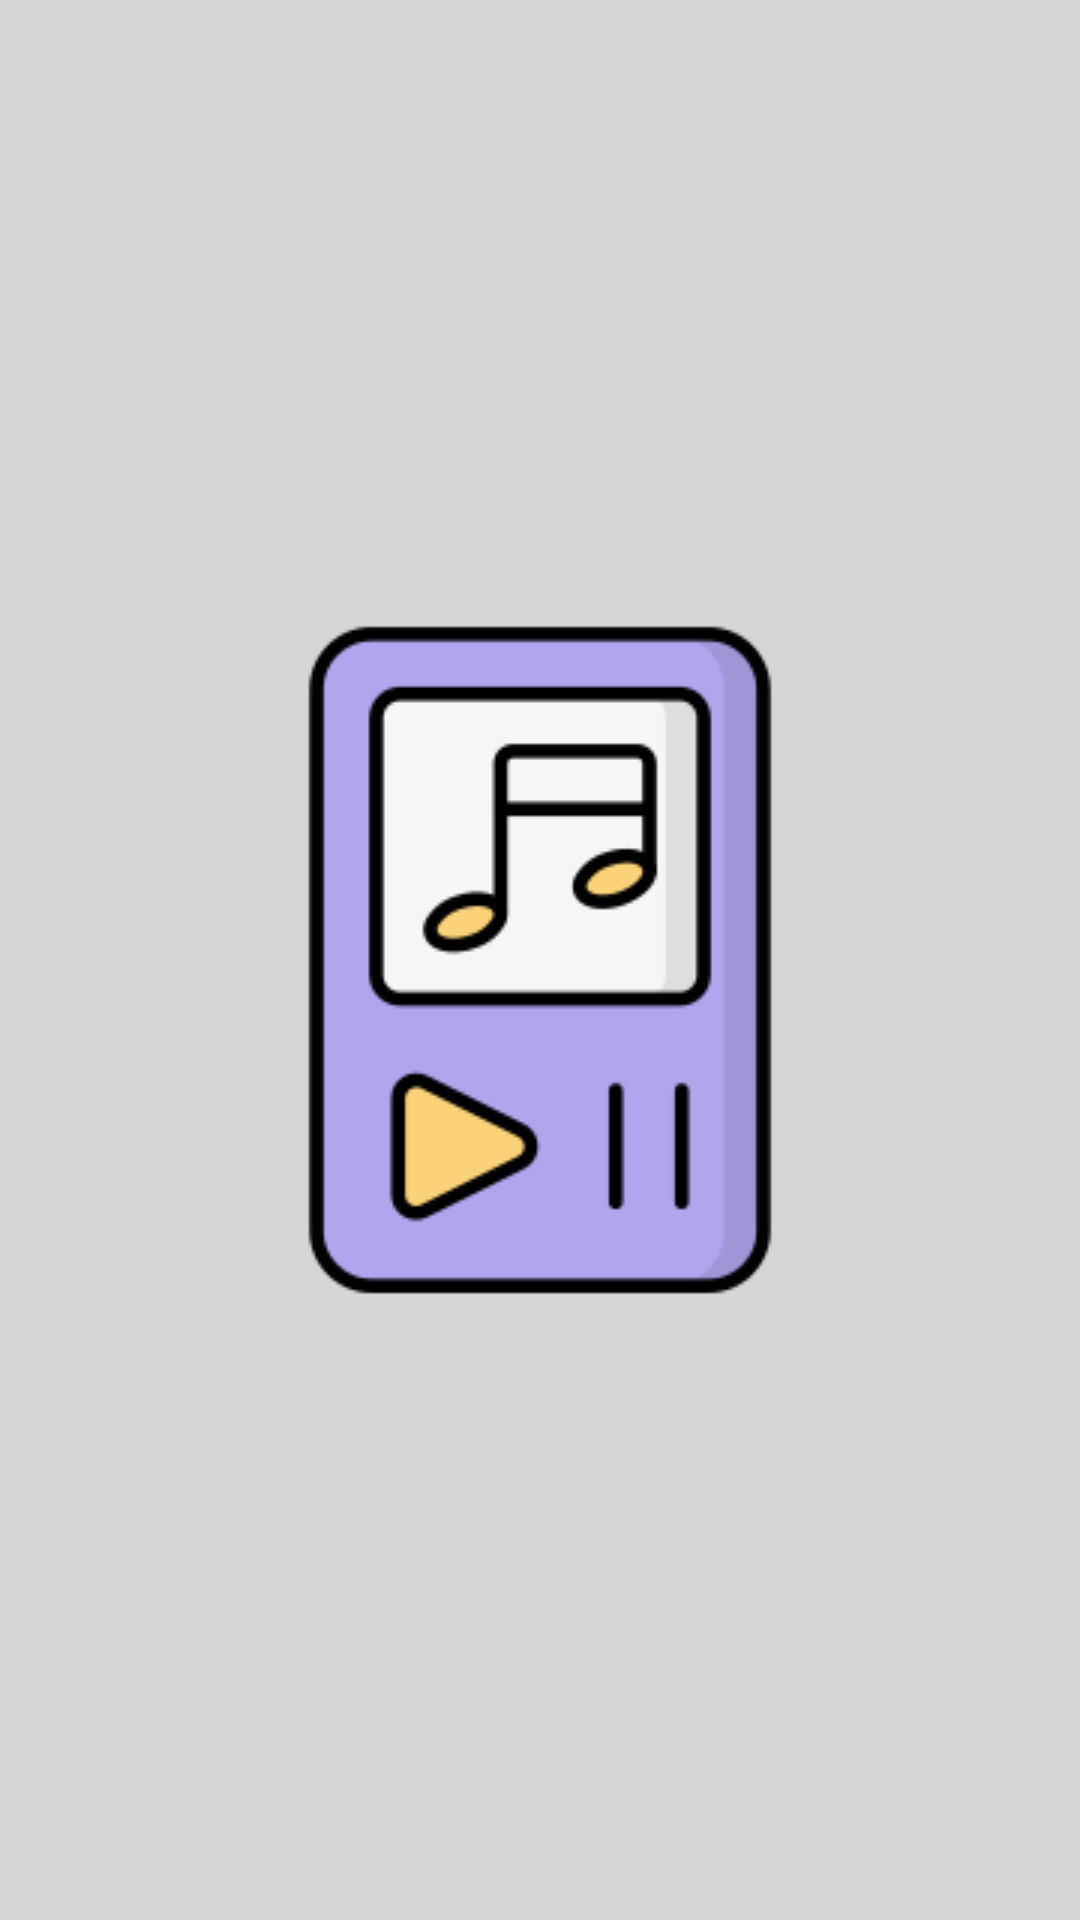

Write the Android layout XML for this screen, with the resource values it uses.
<!-- AndroidManifest.xml: application theme Theme.MyMP3Player -->
<!-- res/layout/activity_start.xml -->
<?xml version="1.0" encoding="utf-8"?>
<androidx.constraintlayout.widget.ConstraintLayout xmlns:android="http://schemas.android.com/apk/res/android"
    xmlns:app="http://schemas.android.com/apk/res-auto"
    xmlns:tools="http://schemas.android.com/tools"
    android:layout_width="match_parent"
    android:layout_height="match_parent"
    android:background="#D6D6D6"
    tools:context=".StartActivity">

    <ImageView
        android:id="@+id/imageView"
        android:layout_width="wrap_content"
        android:layout_height="wrap_content"
        app:layout_constraintBottom_toBottomOf="parent"
        app:layout_constraintEnd_toEndOf="parent"
        app:layout_constraintStart_toStartOf="parent"
        app:layout_constraintTop_toTopOf="parent"
        app:srcCompat="@drawable/mp3player" />
</androidx.constraintlayout.widget.ConstraintLayout>
<!-- resources referenced by this layout -->
<resources>
  <!-- drawable mp3player: png bitmap (drawable, 7052 bytes) -->
  <style name="Theme.MyMP3Player" parent="Theme.MaterialComponents.DayNight.NoActionBar">
          
          <item name="colorPrimary">@color/purple_500</item>
          <item name="colorPrimaryVariant">@color/purple_700</item>
          <item name="colorOnPrimary">@color/white</item>
          
          <item name="colorSecondary">@color/teal_200</item>
          <item name="colorSecondaryVariant">@color/teal_700</item>
          <item name="colorOnSecondary">@color/black</item>
          
          <item name="android:statusBarColor">?attr/colorPrimaryVariant</item>
          
      </style>
  <!-- not gathered from this repository: default colours our renderer supplied (Android Studio template values) -->
  <color name="purple_500">#FF6200EE</color>
  <color name="purple_700">#FF3700B3</color>
  <color name="teal_200">#FF03DAC5</color>
  <color name="teal_700">#FF018786</color>
  <color name="black">#FF000000</color>
  <color name="white">#FFFFFFFF</color>
</resources>
